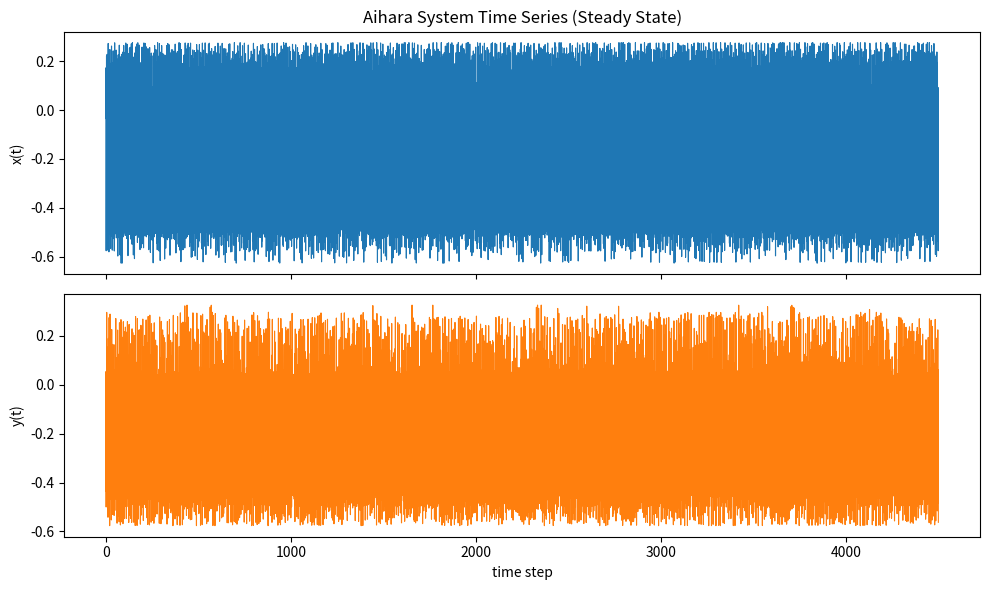
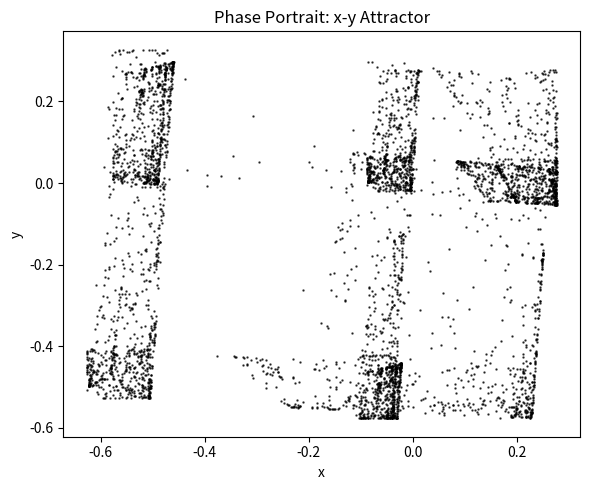
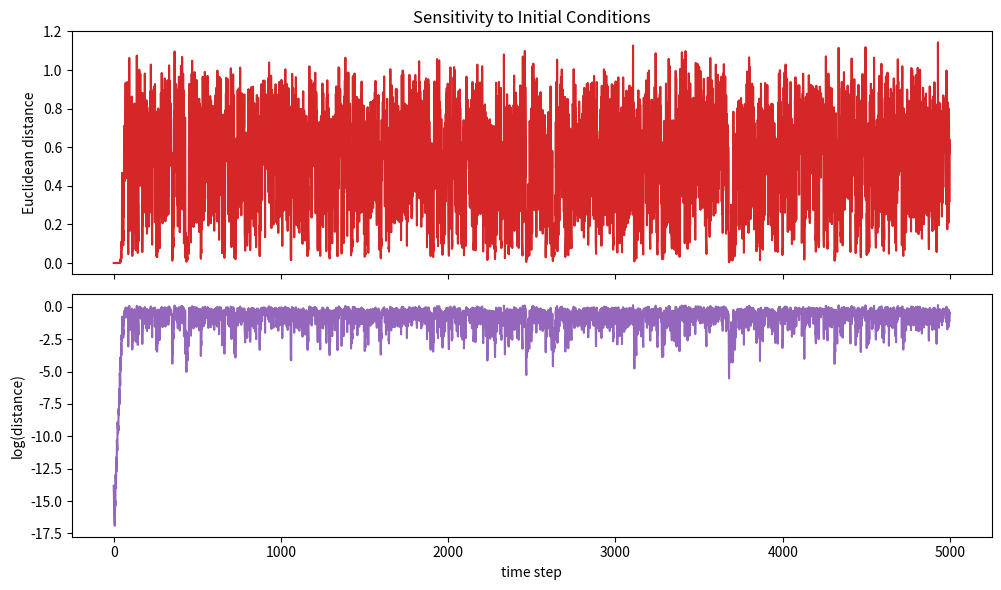

Source code (Python) for these figures, in order:
from pathlib import Path

import matplotlib.pyplot as plt
import numpy as np

# Aihara parameters from env/aihara_env.py
K = 0.7        # 降低惯性，释放高频震荡
ALPHA = 1.0    # 强大的自身不应期惩罚
BETA = 0.05     
BIAS = 0.35    # 经典的混沌诱发偏置
EPSILON = 0.02 # 恢复极度陡峭的非线性折叠

STEPS = 5000
BURN_IN = 500

def activation(value: float) -> float:
    value = np.clip(value / EPSILON, -60.0, 60.0)
    return float(1.0 / (1.0 + np.exp(-value)))

def aihara_step(state: np.ndarray) -> np.ndarray:
    x, y = state
    fx = activation(float(x))
    fy = activation(float(y))
    
    # 捕食者-猎物不对称耦合：注意 y_next 里的加号 (+)
    # X 被 Y 抑制 (-BETA)
    x_next = K * x - ALPHA * fx - BETA * fy + BIAS
    # Y 被 X 刺激 (+BETA)
    y_next = K * y - ALPHA * fy + BETA * fx + BIAS
    
    return np.array([x_next, y_next], dtype=np.float64)

def simulate(state0: np.ndarray, steps: int) -> np.ndarray:
    state = state0.astype(np.float64).copy()
    history = np.zeros((steps, 2), dtype=np.float64)
    for i in range(steps):
        history[i] = state
        state = aihara_step(state)
    return history

def plot_chaos_verification(traj_ss: np.ndarray, traj1: np.ndarray, traj2: np.ndarray, out_dir: Path):
    out_dir.mkdir(parents=True, exist_ok=True)
    
    # 1. Time series
    t_ss = np.arange(len(traj_ss))
    fig, axes = plt.subplots(2, 1, figsize=(10, 6), sharex=True)
    axes[0].plot(t_ss, traj_ss[:, 0], color="tab:blue", lw=0.8)
    axes[0].set_ylabel("x(t)")
    axes[0].set_title("Aihara System Time Series (Steady State)")
    axes[1].plot(t_ss, traj_ss[:, 1], color="tab:orange", lw=0.8)
    axes[1].set_ylabel("y(t)")
    axes[1].set_xlabel("time step")
    fig.tight_layout()
    fig.savefig(out_dir / "aihara_time_series.png", dpi=150)
    plt.close(fig)

    # 2. Phase plane
    fig, ax = plt.subplots(1, 1, figsize=(6, 5))
    # [可视化修正] 离散混沌系统千万不要用线(line)连起来，必须用极小的散点(scatter)画！
    ax.plot(traj_ss[:, 0], traj_ss[:, 1], '.', markersize=1.5, color="black", alpha=0.7)
    ax.set_xlabel("x")
    ax.set_ylabel("y")
    ax.set_title("Phase Portrait: x-y Attractor")
    fig.tight_layout()
    fig.savefig(out_dir / "aihara_phase_plane.png", dpi=150)
    plt.close(fig)

    # 3. Sensitivity to Initial Conditions
    dist = np.linalg.norm(traj1 - traj2, axis=1)
    t_dist = np.arange(len(dist))
    fig, axes = plt.subplots(2, 1, figsize=(10, 6), sharex=True)
    axes[0].plot(t_dist, dist, color="tab:red")
    axes[0].set_ylabel("Euclidean distance")
    axes[0].set_title("Sensitivity to Initial Conditions")

    axes[1].plot(t_dist, np.log(dist + 1e-12), color="tab:purple")
    axes[1].set_ylabel("log(distance)")
    axes[1].set_xlabel("time step")
    fig.tight_layout()
    fig.savefig(out_dir / "aihara_initial_sensitivity.png", dpi=150)
    plt.close(fig)

def main():
    # 强行打破初始对称性！
    state1 = np.array([0.1, 0.15]) 
    state2 = state1 + np.array([1e-6, 0.0])
    
    traj1 = simulate(state1, STEPS)
    traj2 = simulate(state2, STEPS)
    traj_ss = traj1[BURN_IN:]
    
    out_dir = Path("logs") / "aihara" / "chaos_check"
    plot_chaos_verification(traj_ss, traj1, traj2, out_dir)
    
    print(f"Finished. Plots saved to: {out_dir}")

import numpy as np

# --- 在你原有的代码中增加激活函数的导数计算 ---
def activation_derivative(value: float) -> float:
    # 导数公式: f'(x) = f(x) * (1 - f(x)) / EPSILON
    fx = activation(value)
    return (fx * (1.0 - fx)) / EPSILON

# --- 核心：计算当前状态下的局部撕裂力（雅可比矩阵） ---
# def get_jacobian(state: np.ndarray) -> np.ndarray:
#     x, y = state
#     df_dx = activation_derivative(float(x))
#     df_dy = activation_derivative(float(y))
    
#     # 按照刚才推导的数学公式构建 2x2 矩阵
#     J = np.array([
#         [K - ALPHA * df_dx,  -BETA * df_dy],
#         [-BETA * df_dx,      K - ALPHA * df_dy]
#     ], dtype=np.float64)
#     return J
def get_jacobian(state: np.ndarray) -> np.ndarray:
    x, y = state
    df_dx = activation_derivative(float(x))
    df_dy = activation_derivative(float(y))
    
    # 严格匹配上面方程的偏导数
    J = np.array([
        [K - ALPHA * df_dx,  -BETA * df_dy],
        [BETA * df_dx, K - ALPHA * df_dy]
    ], dtype=np.float64)
    return J

# --- 终极裁判：计算最大李雅普诺夫指数 (MLE) ---
def calculate_mle(state0: np.ndarray, steps: int = 10000, burn_in: int = 2000) -> float:
    state = state0.astype(np.float64).copy()
    
    # 1. 烧机阶段：让系统先跑进吸引子里，排除初始位置的干扰
    for _ in range(burn_in):
        state = aihara_step(state)
        
    # 2. 准备一个切空间的探测向量 (随便什么方向都可以，这里取 [1, 0])
    v = np.array([1.0, 0.0], dtype=np.float64)
    v = v / np.linalg.norm(v) # 初始归一化
    
    sum_log_expansion = 0.0
    
    # 3. 开始在切空间里追踪撕裂率
    for _ in range(steps):
        # 拿到当前的局部撕裂力矩阵
        J = get_jacobian(state)
        
        # 让探测向量被系统撕裂/挤压一次
        v_next = J @ v
        
        # 计算它被拉伸了多少倍
        expansion_factor = np.linalg.norm(v_next)
        
        # 极度危险的防御机制：防止坍缩到 0 导致 log 报错
        if expansion_factor < 1e-12:
            expansion_factor = 1e-12
            
        # 把这一步的指数发散率记在总账本上
        sum_log_expansion += np.log(expansion_factor)
        
        # 【Benettin 核心Hack】：把向量强行缩回长度 1，防止浮点数溢出！
        v = v_next / expansion_factor
        
        # 系统往前走一步
        state = aihara_step(state)
        
    # 计算平均每一步的指数发散率
    mle = sum_log_expansion / steps
    return mle

if __name__ == "__main__":
    main()
# 你可以在 main 函数里这样调用：
    mle_value = calculate_mle(np.array([0.1, 0.1]))
    print(f"Maximum Lyapunov Exponent: {mle_value:.5f}")
    # if mle_value > 0:
    #     print("结论：系统处于纯正的混沌状态 (Chaos)！")
